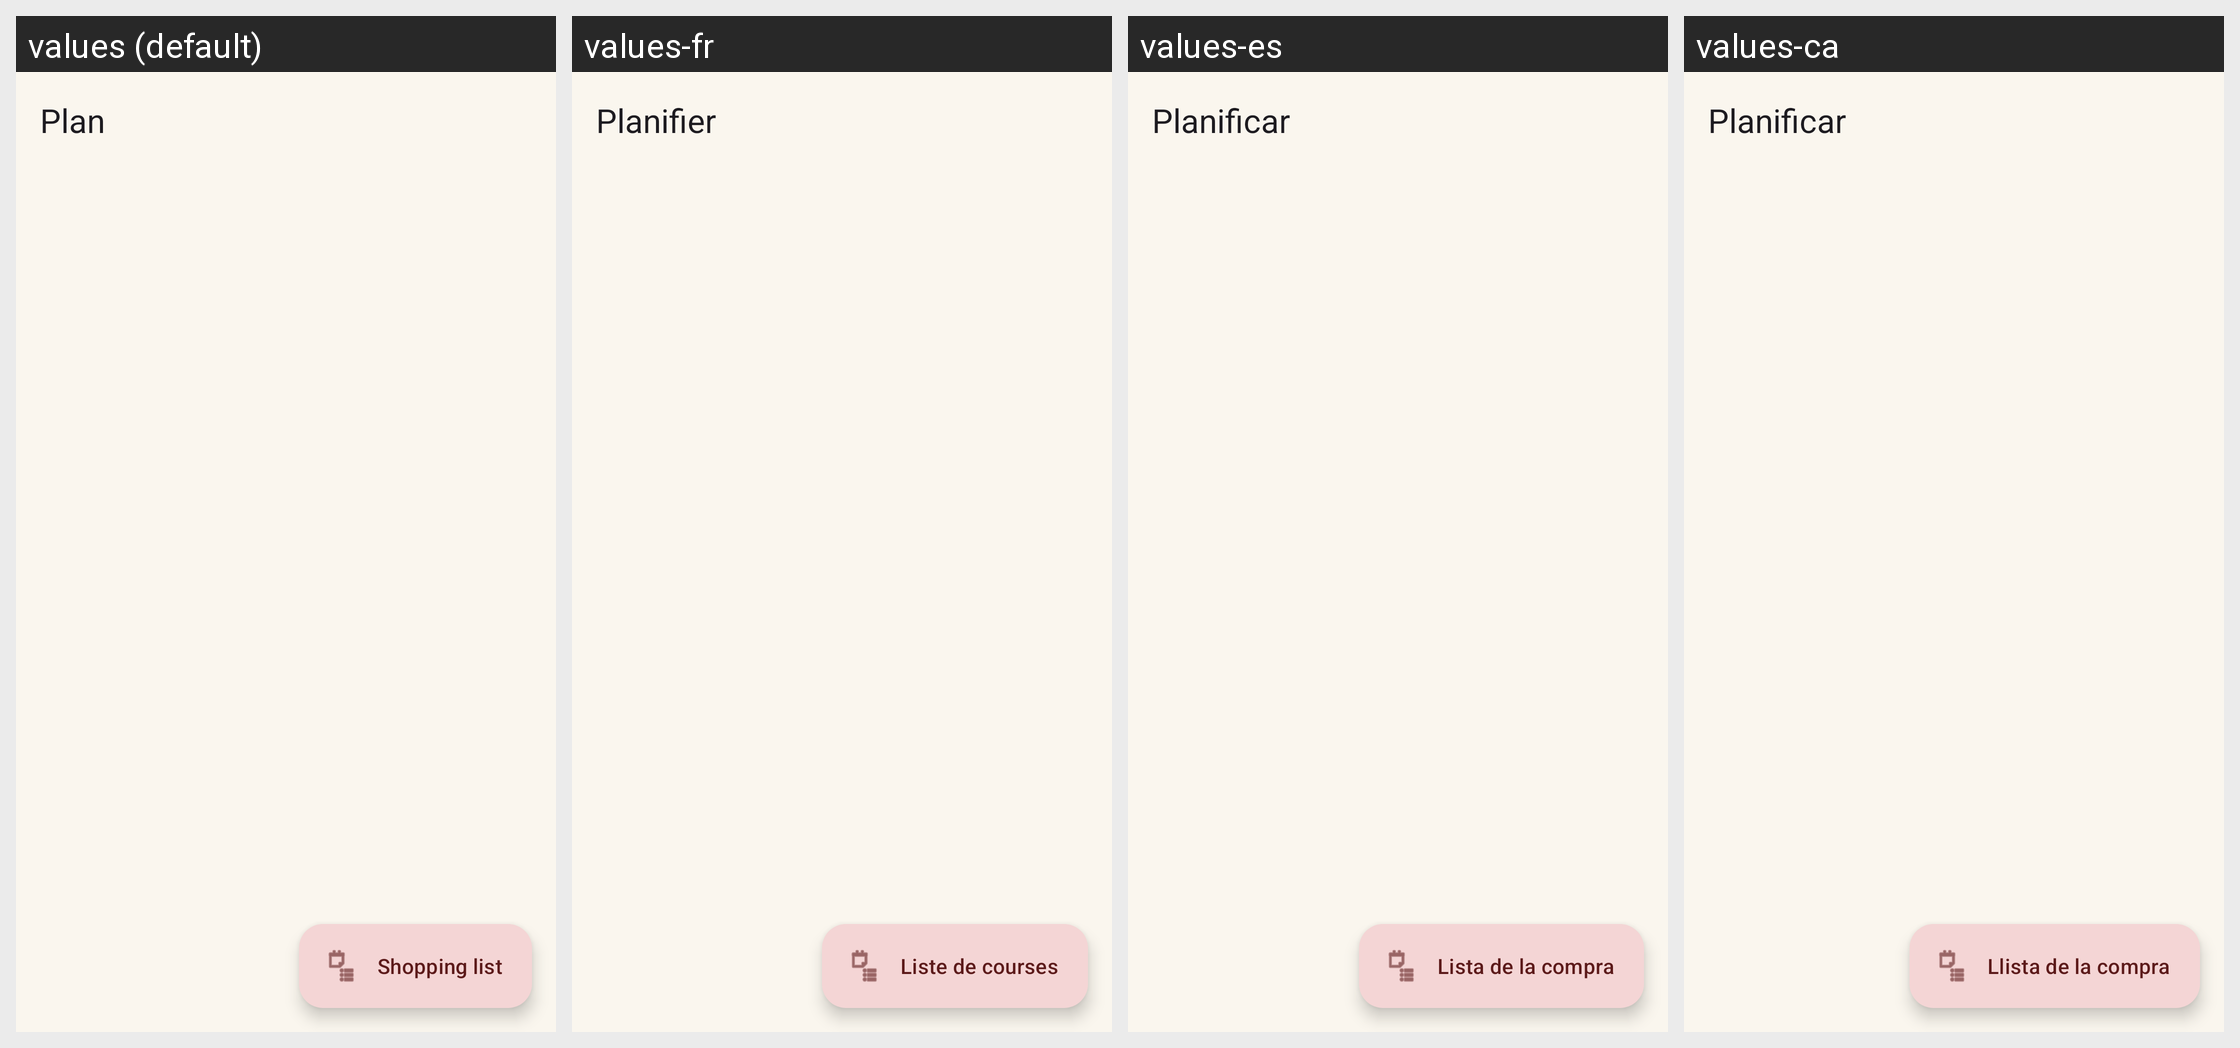

The same Android screen rendered under several of its app's locales, left to right. List the strings drawn on it with the default value and each locale's translation.
Android screen res/layout/activity_planning.xml rendered under 4 locales, left to right: values (default), values-fr, values-es, values-ca. Device: Nexus 5 (rendered at 1080×1920; each locale shown at half size, 540×960, under a caption strip naming it); theme Theme.Idun.
Other locales in the repository, not shown: values-it.
Strings drawn on this screen, with the default value and each locale's value (text and hints the layout hard-codes, and strings that could not be matched under every locale, appear in the picture but are not listed):

planning_title
  values: Plan
  values-fr: Planifier
  values-es: Planificar
  values-ca: Planificar

planning_shopping_list
  values: Shopping list
  values-fr: Liste de courses
  values-es: Lista de la compra
  values-ca: Llista de la compra
